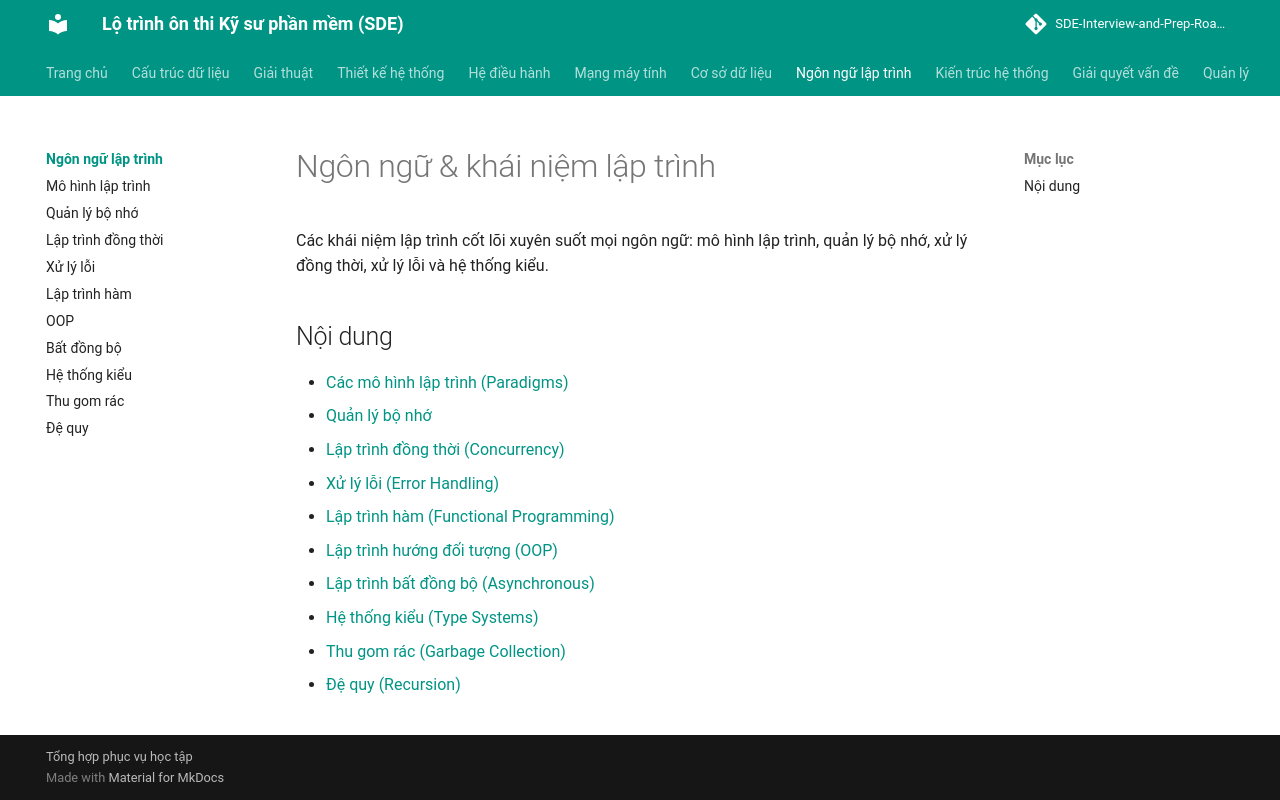

repository: tiendat-work/SDE-Interview-and-Prep-Roadmap-VI · page: ngon-ngu-lap-trinh/index.html · generator: mkdocs

# Ngôn ngữ & khái niệm lập trình

Các khái niệm lập trình cốt lõi xuyên suốt mọi ngôn ngữ: mô hình lập trình, quản lý bộ nhớ, xử lý đồng thời, xử lý lỗi và hệ thống kiểu.

## Nội dung
- [Các mô hình lập trình (Paradigms)](paradigm.md)
- [Quản lý bộ nhớ](quan-ly-bo-nho.md)
- [Lập trình đồng thời (Concurrency)](concurrency.md)
- [Xử lý lỗi (Error Handling)](xu-ly-loi.md)
- [Lập trình hàm (Functional Programming)](functional.md)
- [Lập trình hướng đối tượng (OOP)](oop.md)
- [Lập trình bất đồng bộ (Asynchronous)](bat-dong-bo.md)
- [Hệ thống kiểu (Type Systems)](type-system.md)
- [Thu gom rác (Garbage Collection)](garbage-collection.md)
- [Đệ quy (Recursion)](de-quy.md)
